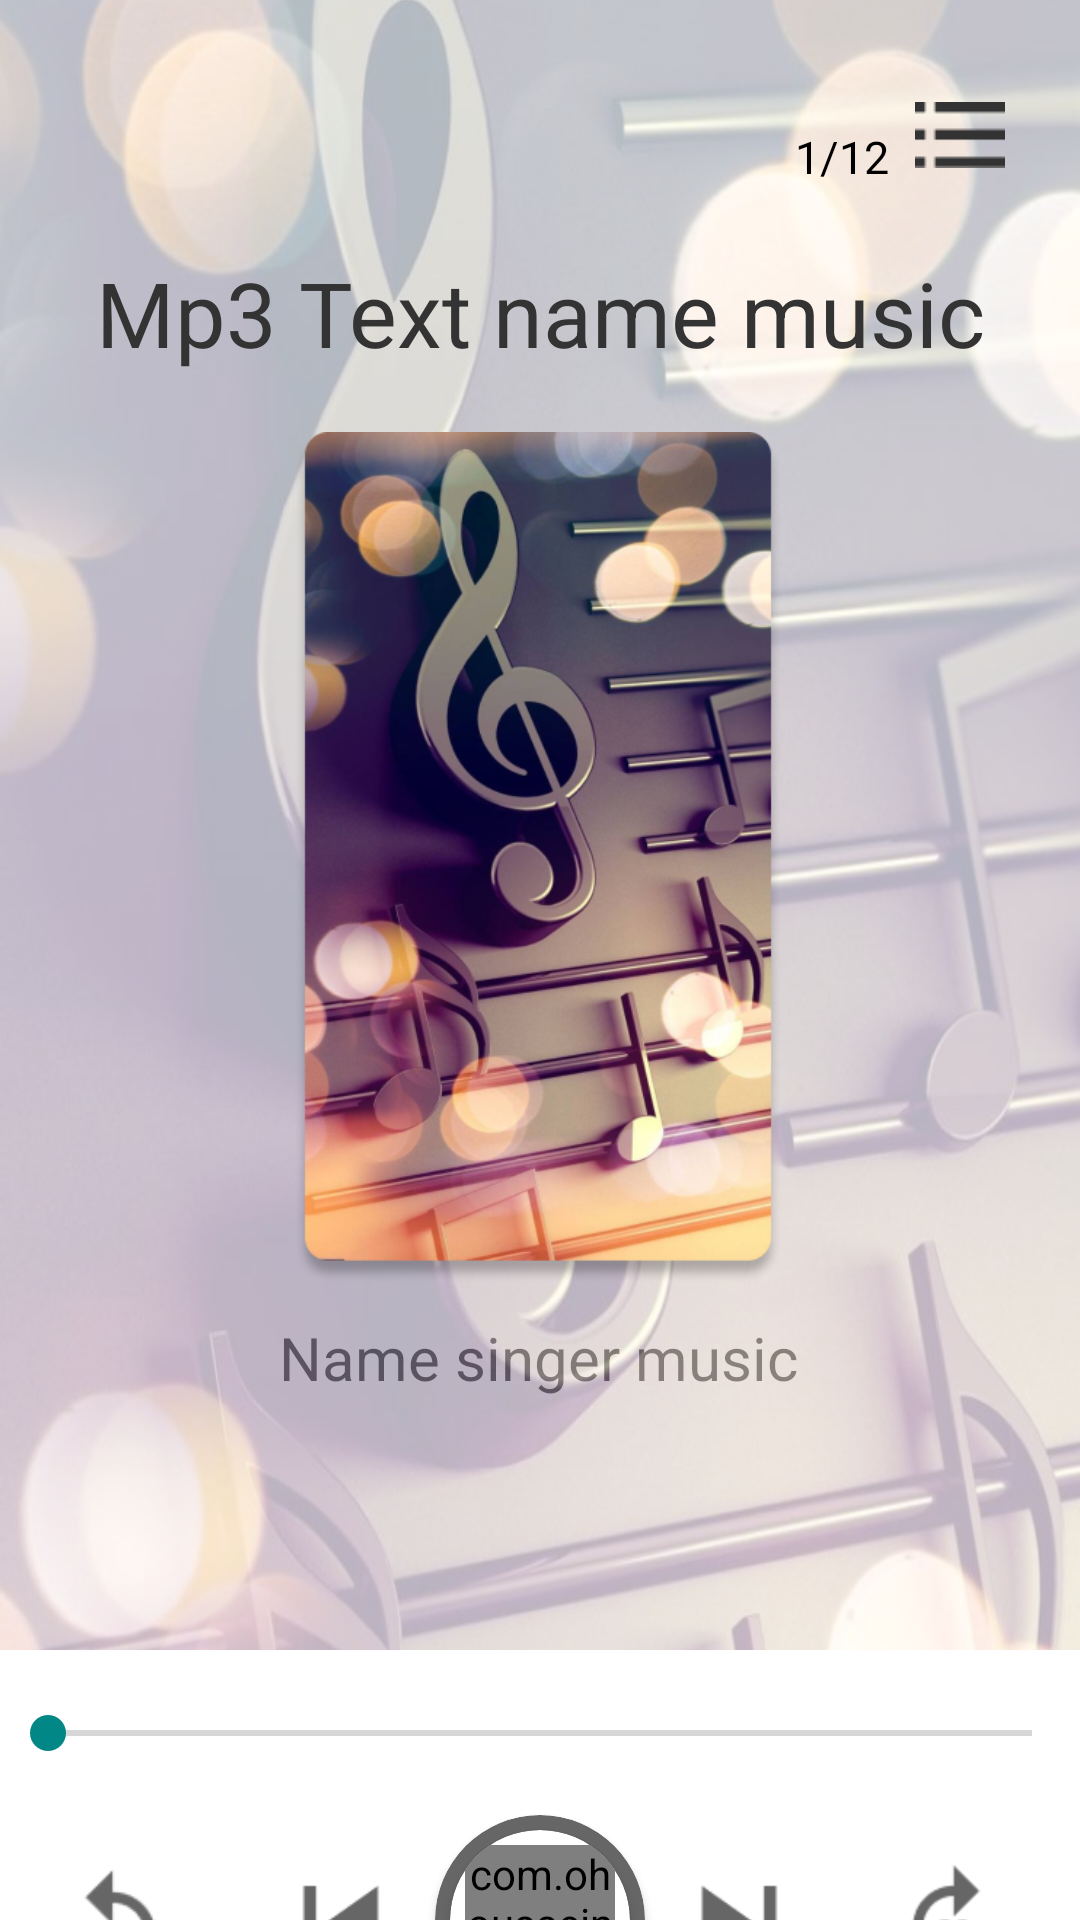

This screen was rendered from an Android layout file. Write that file and the resources it references.
<!-- AndroidManifest.xml: application theme Theme.Mp3Player -->
<!-- res/layout/fragment_home.xml -->
<?xml version="1.0" encoding="utf-8"?>
<androidx.constraintlayout.widget.ConstraintLayout xmlns:android="http://schemas.android.com/apk/res/android"
    xmlns:app="http://schemas.android.com/apk/res-auto"
    xmlns:tools="http://schemas.android.com/tools"
    android:layout_width="match_parent"
    android:layout_height="match_parent"
    tools:context=".HomeFragment">

    <TextView
        android:id="@+id/name_singer"
        android:layout_width="wrap_content"
        android:layout_height="wrap_content"
        android:layout_marginBottom="264dp"
        android:text="Name singer music"
        android:ellipsize="marquee"
        android:textSize="20sp"
        app:layout_constraintBottom_toBottomOf="@+id/constraintLayout"
        app:layout_constraintEnd_toEndOf="parent"
        app:layout_constraintHorizontal_bias="0.498"
        app:layout_constraintStart_toStartOf="parent" />

    <ImageView
        android:id="@+id/big_image_view"
        android:layout_width="match_parent"
        android:layout_height="640dp"
        android:scaleType="fitXY"
        android:scaleY="1.2"
        android:src="@drawable/img_1"
        app:layout_constraintEnd_toEndOf="parent"
        app:layout_constraintHorizontal_bias="0.0"
        app:layout_constraintStart_toStartOf="parent"
        app:layout_constraintTop_toTopOf="parent"
        android:contentDescription="TODO" />

    <TextView
        android:layout_width="wrap_content"
        android:layout_height="wrap_content"
        android:layout_marginTop="42dp"
        android:text="1/12"
        android:textColor="@color/black"
        android:textSize="15sp"
        app:layout_constraintEnd_toEndOf="parent"
        app:layout_constraintHorizontal_bias="0.806"
        app:layout_constraintStart_toStartOf="parent"
        app:layout_constraintTop_toTopOf="parent" />

    <ImageView
        android:id="@+id/transfer"
        android:layout_width="30dp"
        android:layout_height="30dp"
        android:layout_marginTop="30dp"
        android:layout_marginEnd="25dp"
        android:src="@drawable/img"
        app:layout_constraintEnd_toEndOf="parent"
        app:layout_constraintTop_toTopOf="parent" />

    <TextView
        android:id="@+id/textView"
        android:layout_width="match_parent"
        android:layout_height="wrap_content"
        android:layout_marginTop="84dp"
        android:gravity="center"
        android:text="Mp3 Text name music"
        android:textColor="#333333"
        android:textSize="30sp"
        app:layout_constraintEnd_toEndOf="parent"
        app:layout_constraintHorizontal_bias="0.403"
        app:layout_constraintStart_toStartOf="parent"
        app:layout_constraintTop_toTopOf="@+id/big_image_view" />

    <ImageView
        android:id="@+id/smile_image_view"
        android:layout_width="170dp"
        android:layout_height="284dp"
        android:layout_marginTop="144dp"
        android:src="@drawable/img_2"
        app:layout_constraintEnd_toEndOf="parent"
        app:layout_constraintHorizontal_bias="0.497"
        app:layout_constraintStart_toStartOf="parent"
        app:layout_constraintTop_toTopOf="@+id/big_image_view" />

    <androidx.constraintlayout.widget.ConstraintLayout
        android:id="@+id/constraintLayout"
        android:layout_width="match_parent"
        android:layout_height="180dp"
        app:layout_constraintBottom_toBottomOf="parent"
        app:layout_constraintEnd_toEndOf="parent"
        app:layout_constraintHorizontal_bias="0.0"
        android:background="@color/white"
        app:layout_constraintStart_toStartOf="parent"
        app:layout_constraintTop_toBottomOf="@+id/big_image_view"
        app:layout_constraintVertical_bias="1.0">

        <androidx.cardview.widget.CardView
            android:id="@+id/cardView"
            android:layout_width="70dp"
            android:layout_height="70dp"
            android:backgroundTint="#666666"
            app:cardCornerRadius="35dp"
            app:layout_constraintBottom_toBottomOf="parent"
            app:layout_constraintEnd_toEndOf="parent"
            app:layout_constraintStart_toStartOf="parent"
            app:layout_constraintTop_toTopOf="parent">


            <androidx.cardview.widget.CardView
                android:layout_width="match_parent"
                android:layout_height="match_parent"
                android:layout_gravity="center"
                android:layout_margin="5dp"
                app:cardCornerRadius="35dp">

                <com.ohoussein.playpause.PlayPauseView
                    android:id="@+id/playPause"
                    android:layout_width="match_parent"
                    android:layout_height="match_parent"
                    android:layout_margin="5dp"
                    android:clickable="true"
                    android:focusable="true"
                    android:foreground="?android:selectableItemBackground"
                    app:fill_color="#e1e1e1"
                    app:pause_bg="#00a2ed"
                    app:play_bg="@color/teal_700" />

            </androidx.cardview.widget.CardView>
        </androidx.cardview.widget.CardView>


        <ImageButton
            android:id="@+id/imageViewNazMusic"
            android:layout_width="50dp"
            android:layout_height="50dp"
            android:layout_marginStart="88dp"
            android:scaleType="fitCenter"
            android:background="@android:color/transparent"
            android:layout_marginBottom="64dp"
            android:src="@drawable/img_3"
            app:layout_constraintBottom_toBottomOf="parent"
            app:layout_constraintStart_toStartOf="parent" />


        <ImageButton
            android:id="@+id/imageNextMusic"
            android:layout_width="50dp"
            android:layout_height="50dp"
            android:layout_marginEnd="88dp"
            android:background="@android:color/transparent"
            android:layout_marginBottom="64dp"
            android:scaleType="fitCenter"
            android:rotation="180"
            android:src="@drawable/img_3"
            app:layout_constraintBottom_toBottomOf="parent"
            app:layout_constraintEnd_toEndOf="parent" />

        <ImageButton
            android:id="@+id/imageView2"
            android:layout_width="45dp"
            android:layout_height="45dp"
            android:layout_marginStart="16dp"
            android:clickable="true"
            android:scaleType="fitCenter"
            android:background="@android:color/transparent"
            android:layout_marginBottom="64dp"
            android:src="@drawable/image_naz_30_sec"
            app:layout_constraintBottom_toBottomOf="parent"
            app:layout_constraintStart_toStartOf="parent" />


        <ImageButton
            android:layout_width="50dp"
            android:layout_height="50dp"
            android:layout_marginEnd="16dp"
            android:layout_marginBottom="64dp"
            android:scaleType="fitCenter"
            android:background="@android:color/transparent"
            android:src="@drawable/image_next_30_second"
            app:layout_constraintBottom_toBottomOf="parent"
            app:layout_constraintEnd_toEndOf="parent" />

        <SeekBar
            android:layout_width="match_parent"
            android:layout_height="wrap_content"
            app:layout_constraintBottom_toTopOf="@+id/cardView"
            app:layout_constraintTop_toTopOf="parent"
            android:progressTint="@color/black"
            android:thumbTint="@color/teal_700"
            tools:layout_editor_absoluteX="2dp" />

    </androidx.constraintlayout.widget.ConstraintLayout>

</androidx.constraintlayout.widget.ConstraintLayout>
<!-- resources referenced by this layout -->
<resources>
  <color name="black">#FF000000</color>
  <color name="teal_700">#FF018786</color>
  <color name="white">#FFFFFFFF</color>
  <!-- drawable image_naz_30_sec: png bitmap (drawable, 1445 bytes) -->
  <!-- drawable image_next_30_second: png bitmap (drawable, 1308 bytes) -->
  <!-- drawable img: png bitmap (drawable-v24, 186 bytes) -->
  <!-- drawable img_1: png bitmap (drawable, 469 bytes) -->
  <!-- drawable img_2: png bitmap (drawable, 986 bytes) -->
  <!-- drawable img_3: png bitmap (drawable, 721 bytes) -->
  <style name="Theme.Mp3Player" parent="Theme.MaterialComponents.DayNight.NoActionBar">
          
          <item name="colorPrimary">@color/purple_500</item>
          <item name="colorPrimaryVariant">@color/purple_700</item>
          <item name="colorOnPrimary">@color/white</item>
          
          <item name="colorSecondary">@color/teal_200</item>
          <item name="colorSecondaryVariant">@color/teal_700</item>
          <item name="colorOnSecondary">@color/black</item>
          
          <item name="android:statusBarColor" tools:targetApi="l">?attr/colorPrimaryVariant</item>
          
      </style>
  <color name="purple_500">#FF6200EE</color>
  <color name="purple_700">#FF3700B3</color>
  <color name="teal_200">#FF03DAC5</color>
</resources>
